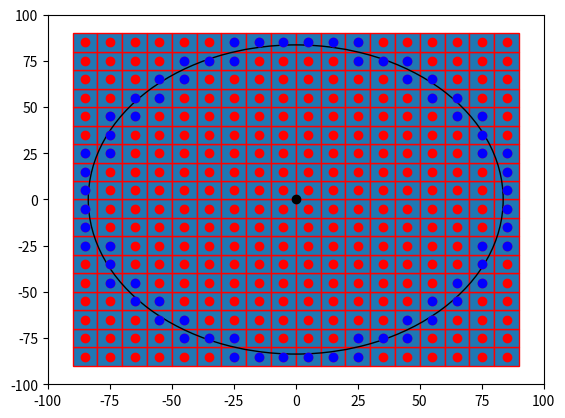

The script that saved this image:

import numpy as np
import matplotlib.pyplot as plt
import matplotlib.patches as mpatches


bounding_box_2=np.array([[ -85, -75, -65, -55, -45, -35, -25, -15, -5, 5, 15, 25, 35, 45, 55, 65, 75, 85, -85, -75, -65, -55, -45, -35, -25, -15, -5, 5, 15, 25, 35, 45, 55, 65, 75, 85, -85, -75, -65, -55, -45, -35, -25, -15, -5, 5, 15, 25, 35, 45, 55, 65, 75, 85, -85, -75, -65, -55, -45, -35, -25, -15, -5, 5, 15, 25, 35, 45, 55, 65, 75, 85, -85, -75, -65, -55, -45, -35, -25, -15, -5, 5, 15, 25, 35, 45, 55, 65, 75, 85, -85, -75, -65, -55, -45, -35, -25, -15, -5, 5, 15, 25, 35, 45, 55, 65, 75, 85, -85, -75, -65, -55, -45, -35, -25, -15, -5, 5, 15, 25, 35, 45, 55, 65, 75, 85, -85, -75, -65, -55, -45, -35, -25, -15, -5, 5, 15, 25, 35, 45, 55, 65, 75, 85, -85, -75, -65, -55, -45, -35, -25, -15, -5, 5, 15, 25, 35, 45, 55, 65, 75, 85, -85, -75, -65, -55, -45, -35, -25, -15, -5, 5, 15, 25, 35, 45, 55, 65, 75, 85, -85, -75, -65, -55, -45, -35, -25, -15, -5, 5, 15, 25, 35, 45, 55, 65, 75, 85, -85, -75, -65, -55, -45, -35, -25, -15, -5, 5, 15, 25, 35, 45, 55, 65, 75, 85, -85, -75, -65, -55, -45, -35, -25, -15, -5, 5, 15, 25, 35, 45, 55, 65, 75, 85, -85, -75, -65, -55, -45, -35, -25, -15, -5, 5, 15, 25, 35, 45, 55, 65, 75, 85, -85, -75, -65, -55, -45, -35, -25, -15, -5, 5, 15, 25, 35, 45, 55, 65, 75, 85, -85, -75, -65, -55, -45, -35, -25, -15, -5, 5, 15, 25, 35, 45, 55, 65, 75, 85, -85, -75, -65, -55, -45, -35, -25, -15, -5, 5, 15, 25, 35, 45, 55, 65, 75, 85, -85, -75, -65, -55, -45, -35, -25, -15, -5, 5, 15, 25, 35, 45, 55, 65, 75, 85 ],[ -85, -85, -85, -85, -85, -85, -85, -85, -85, -85, -85, -85, -85, -85, -85, -85, -85, -85, -75, -75, -75, -75, -75, -75, -75, -75, -75, -75, -75, -75, -75, -75, -75, -75, -75, -75, -65, -65, -65, -65, -65, -65, -65, -65, -65, -65, -65, -65, -65, -65, -65, -65, -65, -65, -55, -55, -55, -55, -55, -55, -55, -55, -55, -55, -55, -55, -55, -55, -55, -55, -55, -55, -45, -45, -45, -45, -45, -45, -45, -45, -45, -45, -45, -45, -45, -45, -45, -45, -45, -45, -35, -35, -35, -35, -35, -35, -35, -35, -35, -35, -35, -35, -35, -35, -35, -35, -35, -35, -25, -25, -25, -25, -25, -25, -25, -25, -25, -25, -25, -25, -25, -25, -25, -25, -25, -25, -15, -15, -15, -15, -15, -15, -15, -15, -15, -15, -15, -15, -15, -15, -15, -15, -15, -15, -5, -5, -5, -5, -5, -5, -5, -5, -5, -5, -5, -5, -5, -5, -5, -5, -5, -5, 5, 5, 5, 5, 5, 5, 5, 5, 5, 5, 5, 5, 5, 5, 5, 5, 5, 5, 15, 15, 15, 15, 15, 15, 15, 15, 15, 15, 15, 15, 15, 15, 15, 15, 15, 15, 25, 25, 25, 25, 25, 25, 25, 25, 25, 25, 25, 25, 25, 25, 25, 25, 25, 25, 35, 35, 35, 35, 35, 35, 35, 35, 35, 35, 35, 35, 35, 35, 35, 35, 35, 35, 45, 45, 45, 45, 45, 45, 45, 45, 45, 45, 45, 45, 45, 45, 45, 45, 45, 45, 55, 55, 55, 55, 55, 55, 55, 55, 55, 55, 55, 55, 55, 55, 55, 55, 55, 55, 65, 65, 65, 65, 65, 65, 65, 65, 65, 65, 65, 65, 65, 65, 65, 65, 65, 65, 75, 75, 75, 75, 75, 75, 75, 75, 75, 75, 75, 75, 75, 75, 75, 75, 75, 75, 85, 85, 85, 85, 85, 85, 85, 85, 85, 85, 85, 85, 85, 85, 85, 85, 85, 85 ]])
a=np.diag(range(15))
#print(a)
#print(len(bounding_box))
#print(bounding_box.size)
#print(bounding_box.shape)
#print(bounding_box.reshape(2,289))
#plt.matshow(bounding_box.reshape(2,289))
#(nrows, ncols) = bounding_box.shape
#pixel_plot=plt.figure() #make plot
#plt.title("bounding box")
fig,ax=plt.subplots()
plt.plot([ -85, -75, -65, -55, -45, -35, -25, -15, -5, 5, 15, 25, 35, 45, 55, 65, 75, 85, -85, -75, -65, -55, -45, -35, -25, -15, -5, 5, 15, 25, 35, 45, 55, 65, 75, 85, -85, -75, -65, -55, -45, -35, -25, -15, -5, 5, 15, 25, 35, 45, 55, 65, 75, 85, -85, -75, -65, -55, -45, -35, -25, -15, -5, 5, 15, 25, 35, 45, 55, 65, 75, 85, -85, -75, -65, -55, -45, -35, -25, -15, -5, 5, 15, 25, 35, 45, 55, 65, 75, 85, -85, -75, -65, -55, -45, -35, -25, -15, -5, 5, 15, 25, 35, 45, 55, 65, 75, 85, -85, -75, -65, -55, -45, -35, -25, -15, -5, 5, 15, 25, 35, 45, 55, 65, 75, 85, -85, -75, -65, -55, -45, -35, -25, -15, -5, 5, 15, 25, 35, 45, 55, 65, 75, 85, -85, -75, -65, -55, -45, -35, -25, -15, -5, 5, 15, 25, 35, 45, 55, 65, 75, 85, -85, -75, -65, -55, -45, -35, -25, -15, -5, 5, 15, 25, 35, 45, 55, 65, 75, 85, -85, -75, -65, -55, -45, -35, -25, -15, -5, 5, 15, 25, 35, 45, 55, 65, 75, 85, -85, -75, -65, -55, -45, -35, -25, -15, -5, 5, 15, 25, 35, 45, 55, 65, 75, 85, -85, -75, -65, -55, -45, -35, -25, -15, -5, 5, 15, 25, 35, 45, 55, 65, 75, 85, -85, -75, -65, -55, -45, -35, -25, -15, -5, 5, 15, 25, 35, 45, 55, 65, 75, 85, -85, -75, -65, -55, -45, -35, -25, -15, -5, 5, 15, 25, 35, 45, 55, 65, 75, 85, -85, -75, -65, -55, -45, -35, -25, -15, -5, 5, 15, 25, 35, 45, 55, 65, 75, 85, -85, -75, -65, -55, -45, -35, -25, -15, -5, 5, 15, 25, 35, 45, 55, 65, 75, 85, -85, -75, -65, -55, -45, -35, -25, -15, -5, 5, 15, 25, 35, 45, 55, 65, 75, 85 ],[ -85, -85, -85, -85, -85, -85, -85, -85, -85, -85, -85, -85, -85, -85, -85, -85, -85, -85, -75, -75, -75, -75, -75, -75, -75, -75, -75, -75, -75, -75, -75, -75, -75, -75, -75, -75, -65, -65, -65, -65, -65, -65, -65, -65, -65, -65, -65, -65, -65, -65, -65, -65, -65, -65, -55, -55, -55, -55, -55, -55, -55, -55, -55, -55, -55, -55, -55, -55, -55, -55, -55, -55, -45, -45, -45, -45, -45, -45, -45, -45, -45, -45, -45, -45, -45, -45, -45, -45, -45, -45, -35, -35, -35, -35, -35, -35, -35, -35, -35, -35, -35, -35, -35, -35, -35, -35, -35, -35, -25, -25, -25, -25, -25, -25, -25, -25, -25, -25, -25, -25, -25, -25, -25, -25, -25, -25, -15, -15, -15, -15, -15, -15, -15, -15, -15, -15, -15, -15, -15, -15, -15, -15, -15, -15, -5, -5, -5, -5, -5, -5, -5, -5, -5, -5, -5, -5, -5, -5, -5, -5, -5, -5, 5, 5, 5, 5, 5, 5, 5, 5, 5, 5, 5, 5, 5, 5, 5, 5, 5, 5, 15, 15, 15, 15, 15, 15, 15, 15, 15, 15, 15, 15, 15, 15, 15, 15, 15, 15, 25, 25, 25, 25, 25, 25, 25, 25, 25, 25, 25, 25, 25, 25, 25, 25, 25, 25, 35, 35, 35, 35, 35, 35, 35, 35, 35, 35, 35, 35, 35, 35, 35, 35, 35, 35, 45, 45, 45, 45, 45, 45, 45, 45, 45, 45, 45, 45, 45, 45, 45, 45, 45, 45, 55, 55, 55, 55, 55, 55, 55, 55, 55, 55, 55, 55, 55, 55, 55, 55, 55, 55, 65, 65, 65, 65, 65, 65, 65, 65, 65, 65, 65, 65, 65, 65, 65, 65, 65, 65, 75, 75, 75, 75, 75, 75, 75, 75, 75, 75, 75, 75, 75, 75, 75, 75, 75, 75, 85, 85, 85, 85, 85, 85, 85, 85, 85, 85, 85, 85, 85, 85, 85, 85, 85, 85 ], 'ro')
for item in range(bounding_box_2.shape[1]):
    recy=mpatches.Rectangle((bounding_box_2[0][item]-5,bounding_box_2[1][item]-5), 10, 10, ec="red")  
    ax.add_patch(recy) 
    #recy=mpatches.Rectangle((bounding_box_1[item][0]-5,bounding_box_1[item][1]-5), 10, 10, ec="none")
    #ax.add_patch(recy)

circ=mpatches.Circle((0, 0), 83.6505, ec="black", fc="none")
ax.plot([0],[0],'ko')
ax.add_patch(circ)
ax.plot([ -25, -15, -5, 5, 15, 25, -45, -35, -25, 25, 35, 45, -55, -45, 45, 55, -65, -55, 55, 65, -75, -65, 65, 75, -75, 75, -85, -75, 75, 85, -85, 85, -85, 85, -85, 85, -85, 85, -85, -75, 75, 85, -75, 75, -75, -65, 65, 75, -65, -55, 55, 65, -55, -45, 45, 55, -45, -35, -25, 25, 35, 45, -25, -15, -5, 5, 15, 25 ],[ -85, -85, -85, -85, -85, -85, -75, -75, -75, -75, -75, -75, -65, -65, -65, -65, -55, -55, -55, -55, -45, -45, -45, -45, -35, -35, -25, -25, -25, -25, -15, -15, -5, -5, 5, 5, 15, 15, 25, 25, 25, 25, 35, 35, 45, 45, 45, 45, 55, 55, 55, 55, 65, 65, 65, 65, 75, 75, 75, 75, 75, 75, 85, 85, 85, 85, 85, 85 ],'bo')
#ax.grid()
plt.axis([-100, 100, -100, 100])
plt.show()

